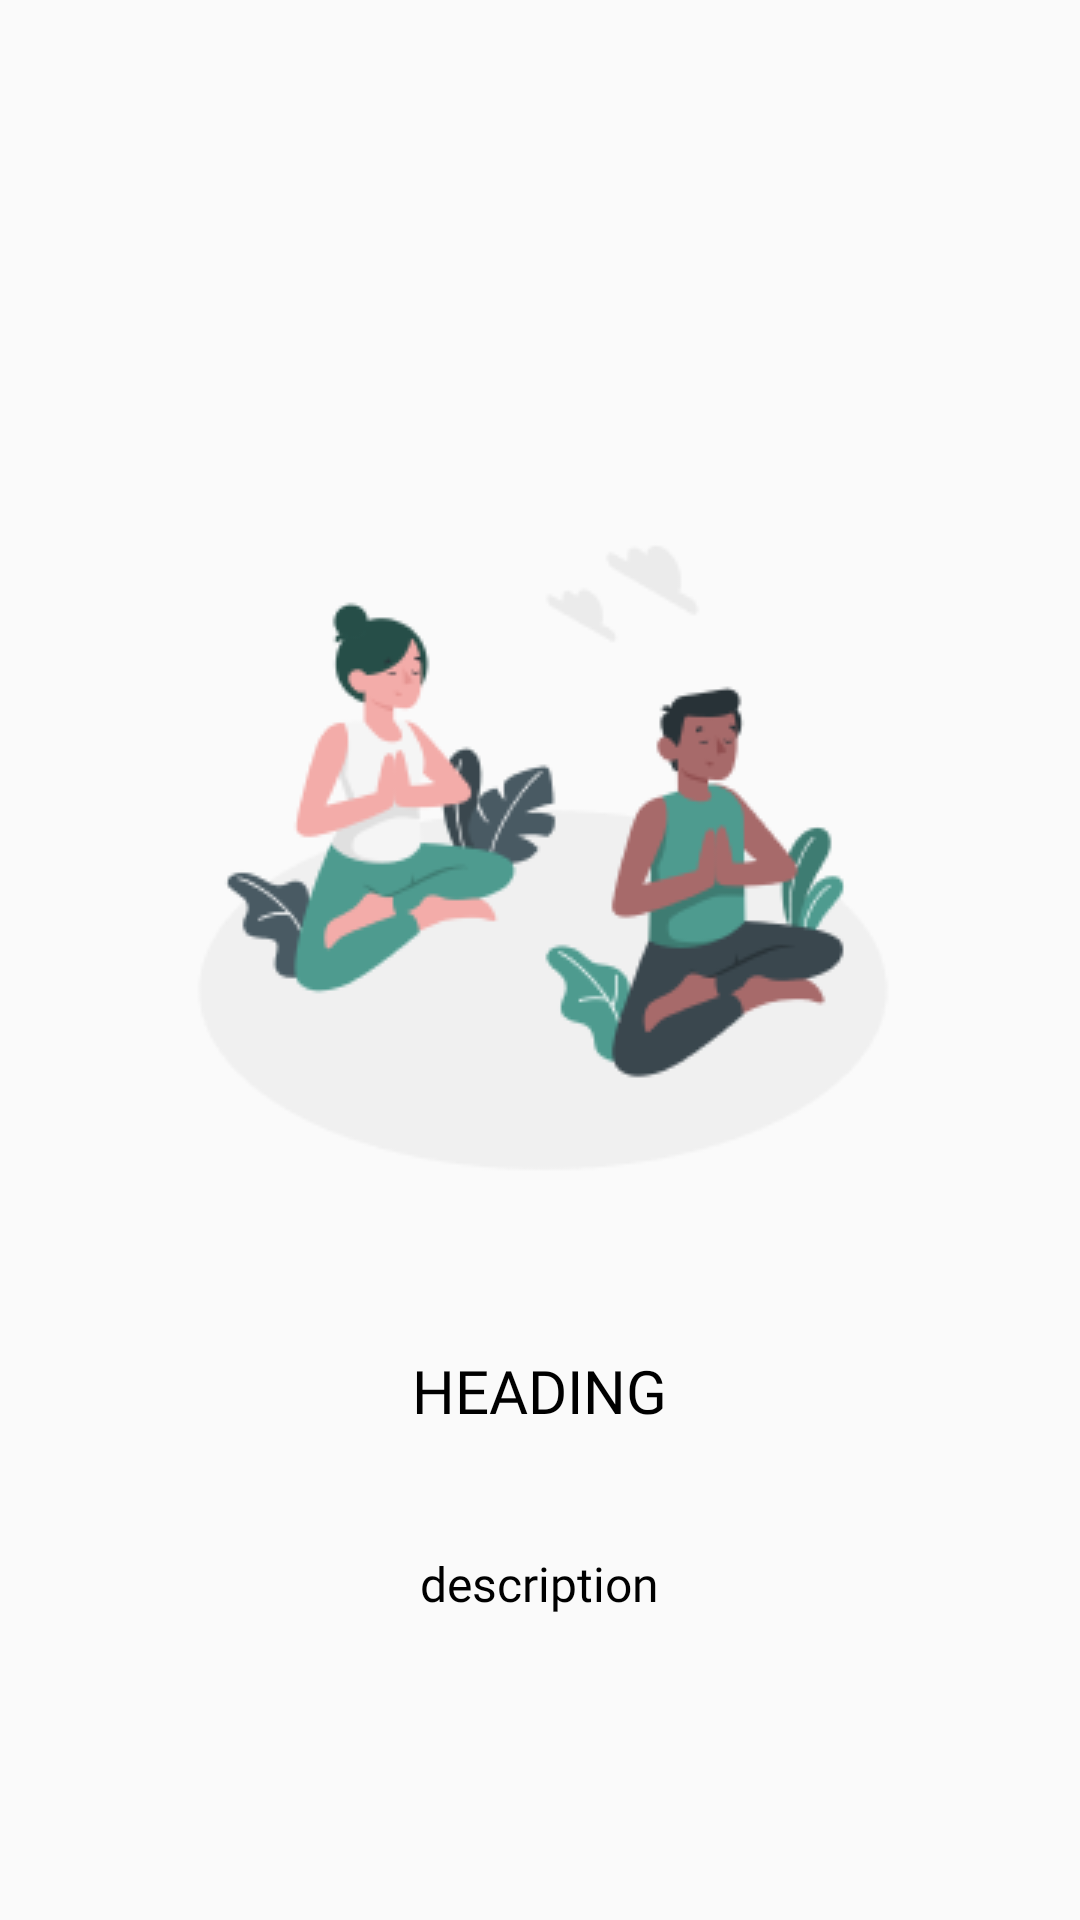

Layout XML and referenced resources for this Android screen:
<!-- AndroidManifest.xml: application theme AppTheme -->
<!-- res/layout/slide_layout.xml -->
<?xml version="1.0" encoding="utf-8"?>
<RelativeLayout xmlns:android="http://schemas.android.com/apk/res/android"
    xmlns:app="http://schemas.android.com/apk/res-auto"
    android:layout_width="match_parent"
    android:layout_height="match_parent"
    android:layout_centerHorizontal="true">

    <ImageView
        android:id="@+id/slide_image"
        android:layout_width="wrap_content"
        android:layout_height="wrap_content"
        android:layout_alignParentStart="true"
        android:layout_alignParentEnd="true"
        android:layout_marginTop="150dp"
        app:srcCompat="@drawable/meditation_guides" />


    <TextView
        android:id="@+id/slide_heading"
        android:layout_width="wrap_content"
        android:layout_height="wrap_content"
        android:layout_below="@id/slide_image"
        android:layout_centerHorizontal="true"
        android:layout_marginTop="40dp"
        android:text="HEADING"
        android:fontFamily="@font/sourcesanspro_bold"
        android:textColor="#000000"
        android:textSize="20sp" />

    <TextView
        android:id="@+id/slide_description"
        android:layout_width="wrap_content"
        android:layout_height="wrap_content"
        android:layout_below="@id/slide_heading"
        android:layout_centerHorizontal="true"
        android:layout_marginTop="30dp"
        android:padding="10dp"
        android:fontFamily="@font/sourcesanspro_regular"
        android:text="description"
        android:textColor="#000000"
        android:textSize="16sp" />

</RelativeLayout>
<!-- resources referenced by this layout -->
<resources>
  <!-- drawable meditation_guides: png bitmap (drawable, 20575 bytes) -->
  <style name="AppTheme" parent="Theme.AppCompat.Light.NoActionBar">
          
          <item name="colorPrimary">@color/colorWhite</item>
          <item name="colorPrimaryDark">@color/colorWhite</item>
          <item name="colorAccent">@color/colorTerraCotta</item>
          <item name="android:windowLightStatusBar">true</item>
          <item name="windowActionBar">false</item>
          <item name="windowNoTitle">true</item>
      </style>
  <color name="colorWhite">#FFFFFF</color>
  <color name="colorTerraCotta">#E76F51</color>
</resources>
